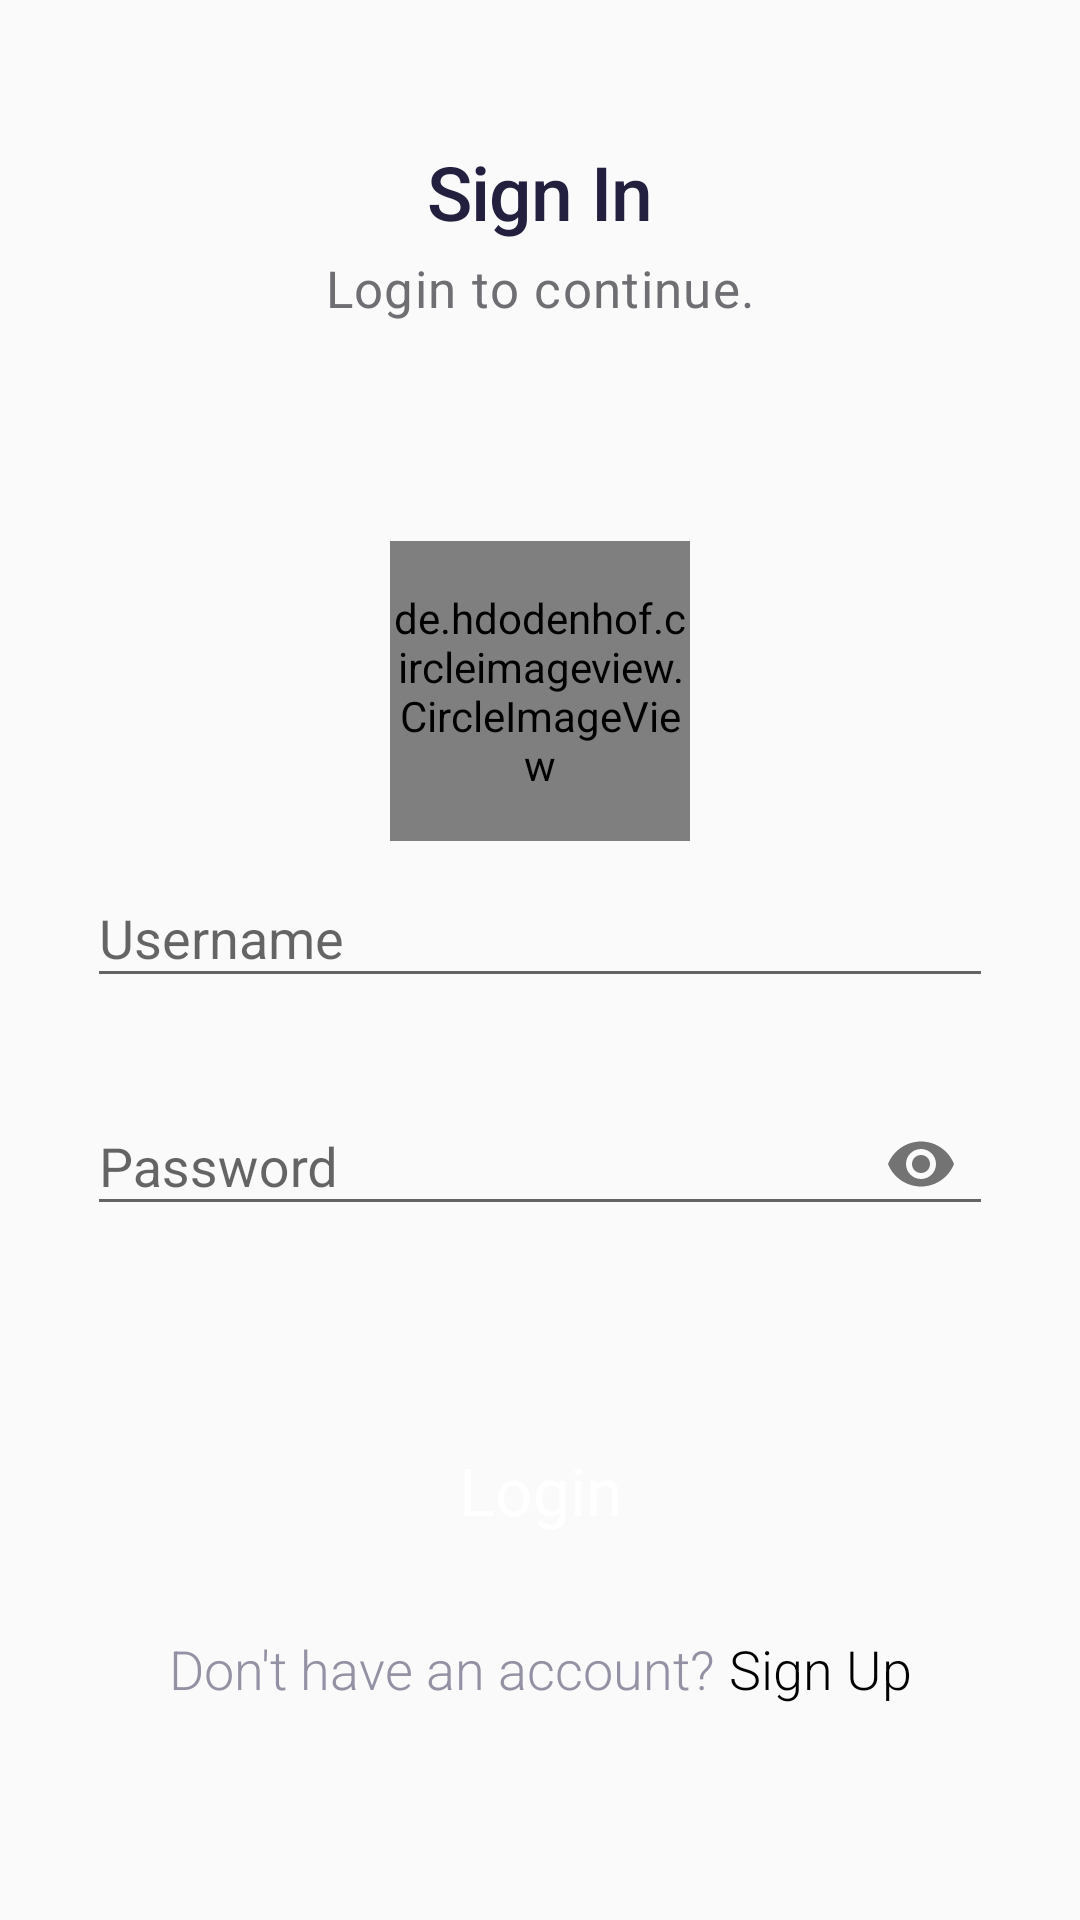

Layout XML and referenced resources for this Android screen:
<!-- AndroidManifest.xml: activity theme Theme.Design.Light.NoActionBar -->
<!-- res/layout/activity_login.xml -->
<?xml version="1.0" encoding="utf-8"?>
<RelativeLayout xmlns:android="http://schemas.android.com/apk/res/android"
    xmlns:app="http://schemas.android.com/apk/res-auto"
    android:orientation="vertical"
    android:layout_width="match_parent"
    android:layout_height="match_parent"

    android:background="@drawable/bg">

    <androidx.core.widget.NestedScrollView
        android:layout_width="match_parent"
        android:layout_height="wrap_content">

        <LinearLayout
            android:layout_width="match_parent"
            android:layout_height="match_parent"
            android:orientation="vertical">



            <TextView
                android:layout_width="wrap_content"
                android:layout_height="wrap_content"
                android:textSize="25sp"
                android:fontFamily="sans-serif-medium"
                android:textStyle="normal"
                android:textColor="#23203f"
                android:layout_marginTop="47dp"
                android:layout_gravity="center"
                android:letterSpacing="-0.01"
                android:lineSpacingExtra="20sp"
                android:text="@string/action_sign_in_short"
                />

            <TextView
                android:layout_width="wrap_content"
                android:layout_height="wrap_content"
                android:layout_marginTop="4dp"
                android:letterSpacing="0.0265"
                android:textColor="#6e6e73"
                android:layout_gravity="center"
                android:text="Login to continue."
                android:textSize="17sp"/>


            <LinearLayout
                android:layout_width="match_parent"
                android:layout_height="wrap_content"
                android:layout_marginTop="73dp"
                android:layout_marginRight="29dp"
                android:layout_marginLeft="29dp"
                android:orientation="vertical">

                <de.hdodenhof.circleimageview.CircleImageView
                    android:layout_width="100dp"
                    android:layout_height="100dp"
                    android:src="@drawable/login"
                    android:layout_gravity="center"/>

                <com.google.android.material.textfield.TextInputLayout
                    android:id="@+id/username"
                    android:layout_width="match_parent"
                    android:layout_height="wrap_content"
                    app:errorEnabled="true">

                    <com.google.android.material.textfield.TextInputEditText
                        android:layout_width="match_parent"
                        android:layout_height="wrap_content"
                        android:hint="Username"
                        android:inputType="textEmailAddress" />

                </com.google.android.material.textfield.TextInputLayout>


                <com.google.android.material.textfield.TextInputLayout
                    android:id="@+id/password"
                    android:layout_width="match_parent"
                    android:layout_height="wrap_content"
                    app:errorEnabled="true"
                    app:passwordToggleEnabled="true">

                    <com.google.android.material.textfield.TextInputEditText
                        android:layout_width="match_parent"
                        android:layout_height="wrap_content"
                        android:hint="Password"
                        android:inputType="numberPassword"/>

                </com.google.android.material.textfield.TextInputLayout>



                <TextView
                    android:id="@+id/login"
                    android:layout_width="match_parent"
                    android:layout_height="53dp"
                    android:layout_marginLeft="33dp"
                    android:layout_marginTop="38dp"
                    android:layout_marginRight="33dp"
                    android:background="@drawable/button_gradient"
                    android:clickable="true"
                    android:gravity="center"
                    android:lineSpacingExtra="34sp"
                    android:paddingTop="10.5dp"
                    android:paddingBottom="10.5dp"
                    android:text="Login"
                    android:textColor="#ffffff"
                    android:textSize="22sp" />

                <LinearLayout
                    android:layout_width="wrap_content"
                    android:layout_gravity="center"
                    android:layout_height="wrap_content"
                    android:orientation="horizontal">

                    <TextView
                        android:layout_width="match_parent"
                        android:layout_height="wrap_content"
                        android:gravity="center"
                        android:layout_marginBottom="30.5dp"
                        android:layout_marginTop="20.8dp"
                        android:textSize="18sp"
                        android:fontFamily="sans-serif-light"
                        android:textStyle="normal"
                        android:textColor="#9391a4"
                        android:lineSpacingExtra="26sp"
                        android:text="Don't have an account?"/>

                    <TextView
                        android:id="@+id/registerText"
                        android:layout_width="match_parent"
                        android:layout_height="wrap_content"
                        android:gravity="center"
                        android:layout_marginBottom="30.5dp"
                        android:layout_marginTop="20.8dp"
                        android:textSize="18sp"
                        android:layout_marginLeft="5dp"
                        android:fontFamily="sans-serif-light"
                        android:textStyle="normal"
                        android:textColor="#000000"
                        android:clickable="true"
                        android:lineSpacingExtra="26sp"
                        android:text="Sign Up"/>

                </LinearLayout>


            </LinearLayout>



        </LinearLayout>

    </androidx.core.widget.NestedScrollView>











</RelativeLayout>
<!-- resources referenced by this layout -->
<resources>
  <string name="action_sign_in_short">Sign In</string>
</resources>
